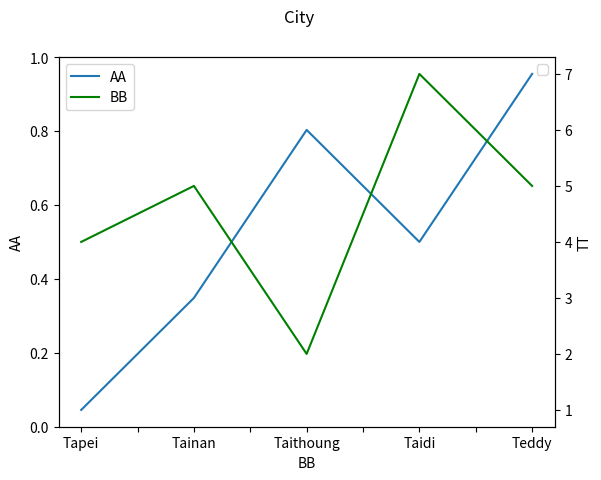

This figure's Python source:
import pandas as pd 
import matplotlib.pyplot as plt 
A={'AA':[1,3,6,4,7],
   'BB':[4,5,2,7,5],
   'town':['Tapei','Tainan','Taithoung','Taidi','Teddy']}
B=pd.DataFrame(A,columns=['AA','BB'],index=A['town'])
fig,ax=plt.subplots()
fig.suptitle('City')
ax.set_ylabel('AA')
ax.set_xlabel('BB')

ax2=ax.twinx()
ax2.set_ylabel('TT')
B['AA'].plot(ax=ax2,rot=100)
B['BB'].plot(ax=ax2,style='g-')
ax.legend(loc=1)
ax2.legend(loc=2)
plt.show()